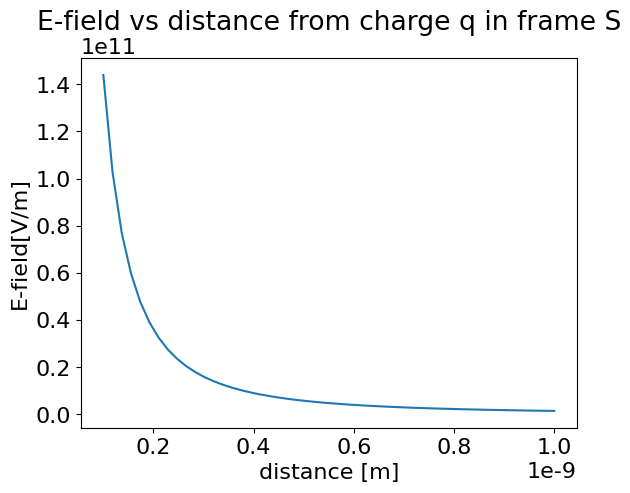
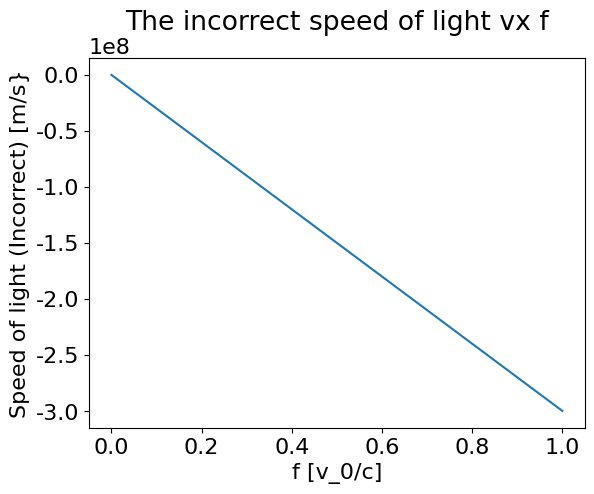
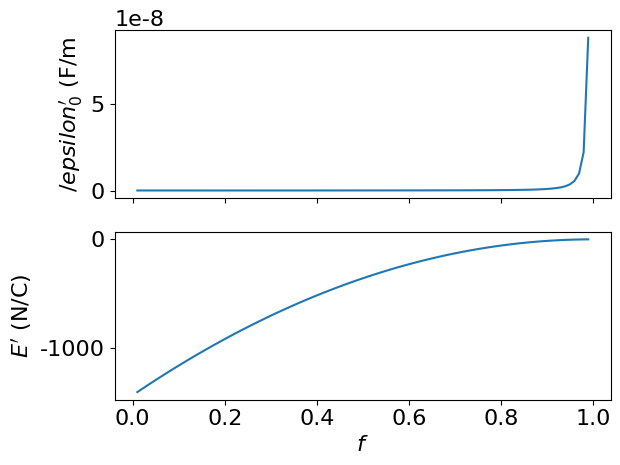
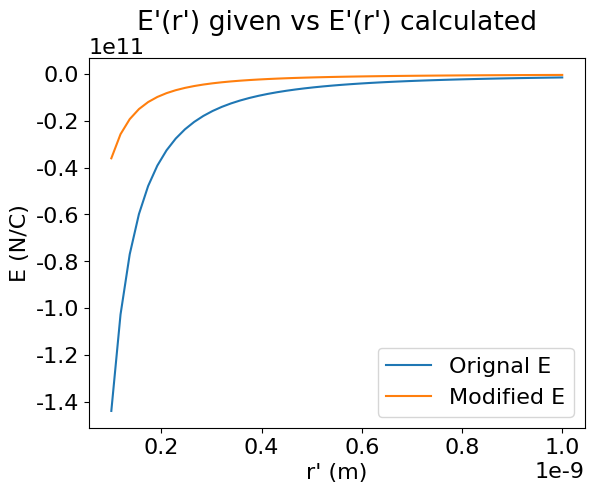
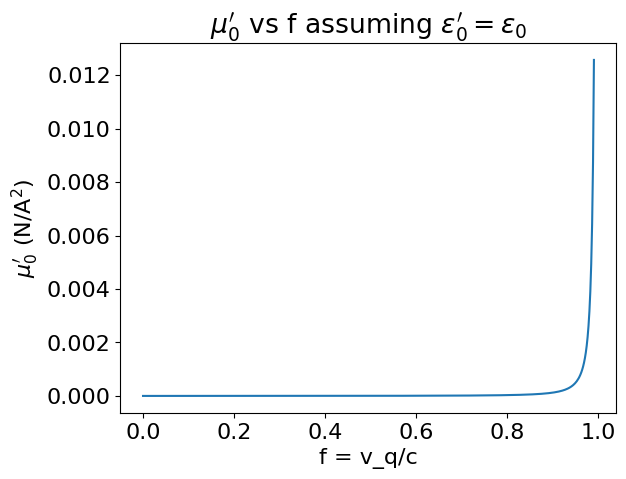
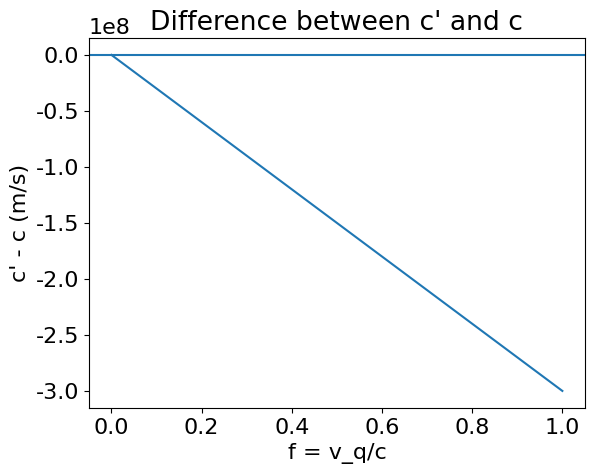

Write Python code to recreate these figures, in order.
#!/usr/bin/env python
# coding: utf-8

# # PHYS 309 Assignment 1
# 
# ### Getting started
# 
# <ul>
#     <li><strong>I strongly recommend that you install <tt>python</tt> and <tt>Jupyter notebook</tt> on your own computer.</strong> The <a href="https://www.anaconda.com/products/distribution">Anaconda <tt>python</tt> distribution</a> is free for individual use. You may also use <a href="https://colab.research.google.com/">Google colab</a>, but it has session time limitations.</li>
#     <li>Download this notebook to your own computer, open with <tt>Jupyter</tt> notebook or lab, and complete the missing code. See the <a href="https://docs.jupyter.org/en/latest/start/index.html"><tt>Jupyter</tt> documentation</a> for help.</li>
# </ul>
# 
# <strong>For full credit, you must do the following:</strong>
# <ul>
#     <li>Instead of putting in the values of physical constants such as $c$ and $\epsilon_0$ by hand, use SI values pre-programmed into [scipy.constants](https://docs.scipy.org/doc/scipy/reference/constants.html). For example, $\mu_0$ is <tt>constants.mu_0</tt>.</li>
#     <li>Instead of native <tt>python</tt> lists, use <a href="https://numpy.org/doc/stable/user/absolute_beginners.html">NumPy</a> arrays. Change<br />
#     &nbsp; &nbsp; <tt>r = []<br />
#     &nbsp;  for i in range(100):<br />
#     &nbsp; &nbsp; &nbsp; r.append(i)<br /></tt>
#     to<br />
#     &nbsp; &nbsp;  <tt>r = <a href="https://numpy.org/doc/stable/reference/generated/numpy.arange.html">np.arange(100)</a></tt>
#     </li>   
# </ul>
# 
# ### Set up <tt>python</tt> environment

# In[5]:


import numpy as np
import matplotlib.pyplot as plt
import math

# Contains physical constants defined in SI units (default) as well as other systems
from scipy import constants
from scipy.constants import pi
from scipy.constants import epsilon_0
from scipy.constants import e
from scipy.constants import mu_0
from scipy.constants import c


# Image display
#  (there are multiple ways to do this; the line below facilitates one of them)
from PIL import Image

# Make easily readable plots with large axis labels
plt.rcParams.update({"font.size":16, "axes.labelsize":16, "font.family":"sans-serif", 
                     "font.sans-serif":"Arial"})


# ### Questions
# 
# 
# Recall that the speed of light in vacuum is 
# \begin{equation}
# c = \frac{1}{\sqrt{\epsilon_0 \mu_0}}, \; \; \; \; \; (1)
# \end{equation}
# where $\epsilon_0 = 8.85 \times 10^{-12}$ F/m (Farads per meter)$^{*}$ is the electric permittivity of free space and $\mu_0 = 1.26 \times 10^{-6}$ N/A$^2$ (Newtons per Ampere$^2$)$^{**}$ is the magnetic permeability of free space. The electric field created by a point charge $q$ is
# \begin{equation}
# E = \frac{1}{4 \pi \epsilon_0} \frac{q}{r^2}. \; \; \; \; (2)
# \end{equation}
# Suppose a charged particle is moving at some fraction of the speed of light in vacuum ($v_q = f c; \; 0 < f < 1$) as seen in reference frame $S$. Reference frame $S^{\prime}$ is co-moving with the point charge, so that $\frac{dx^{\prime}}{dt^{\prime}} = v^{\prime}_q = 0$ in frame $S^{\prime}$. To make the math easier, put $q$ at the origin of $S^{\prime}$.
# 
# To understand Einstein's motivation for developing the special theory of relativity, make the <strong>incorrect, erroneous, and wrong</strong> assumption that the Galilean velocity transformation holds true for all values of $f$:
# \begin{equation}
# \frac{dx^{\prime}}{dt^{\prime}} = \frac{dx}{dt} - v_q \; \; \; (3)
# \end{equation}
# 
# <ol>
#     <li>Assume the charged particle is an electron. Using Equation 2, calculate and plot the electric field as a function of distance $r^{\prime}$ from $q$ in frame $S^{\prime}$. Choose an x-axis range that makes sense to you and label both axes with correct units.</li>
# </ol>

# In[6]:


# Plot here
r=np.linspace(1e-10, 1e-9)
plt.plot (r, 1/((4*pi)*epsilon_0)*(e/r**2))
plt.xlabel ("distance [m]")
plt.ylabel ("E-field[V/m]")
plt.title ("E-field vs distance from charge q in frame S")
plt.show()


# <ol start=2>
#     <li>The Galilean velocity transformation suggests that objects can "catch up" with light, so that light in a vacuum appears to be going slower than the value of $c$ from Equation (1). Make a plot of $c^{\prime}$, the <strong>incorrect</strong> speed of light in frame $S^{\prime}$ according to the Galilean transformation, as a function of $f$. Put units on the axes where appropriate.</li>
# </ol>

# In[7]:


# Plot here
f=np.linspace(0, 1)
plt.plot (f, (-f*(1/math.sqrt(epsilon_0*mu_0))))
plt.xlabel ("f [v_0/c]")
plt.ylabel ("Speed of light (Incorrect) [m/s}")
plt.title ("The incorrect speed of light vx f")
plt.show()


# <ol start=3>
#     <li>In frame $S^{\prime}$, something has to give: either Equation (1) is no longer true, or the values of $\epsilon_0$ and/or $\mu_0$ have to change. Suppose Equation (1) is still true and $\mu_0 = \mu_0^{\prime}$. Make a plot with two vertically stacked subplots. The top subplot should show $\epsilon_0^{\prime}$ as a function of $f$, while the bottom plot should show the electric field $E^{\prime} = \frac{1}{4 \pi \epsilon_0^{\prime}} \frac{q}{{r^{\prime}}^2}$ at $r^{\prime} = 1 \mu \mathrm{m} = 10^{-6}$ m as a function of $f$. Put units on the axes where appropriate.</li>
# </ol>

# In[11]:


# Plot here
#Epsilon nought prime
fs=np.arange (0.01, 1, 0.01)
eps_0ps = 1 / (constants.mu_0 * constants.c**2 * (1-fs)**2)

#e-field
Eps = (1/(4*constants.pi * eps_0ps)) * (-constants.e / 1e-6**2)

#plot
fig, axs = plt.subplots(2, sharex=True)
axs[0].plot(fs, eps_0ps)
axs[1].plot(fs, Eps)
plt.xlabel(r"$f$")
axs[0].set_ylabel(r"$/epsilon_0'$ (F/m")
axs[1].set_ylabel(r"$E'$ (N/C)")
plt.show()


# <ol start=4>
#     <li>Now assume $f = 0.5$. In the same plot window, plot $E^{\prime}(r^{\prime})$ given by Equation 2 (same curve as in Problem 1) <em>and</em> $E^{\prime}(r^{\prime})$ calculated as in Problem 3, where $\epsilon_0^{\prime}$ is a function of $f$. Do you notice a problem?</li>
# </ol>

# In[17]:


# Plot here
f_val = 0.5
c_p=c*(1-f_val)
epsilon0_p=1/(mu_0*c_p**2)

E_original = (1/(4*np.pi*epsilon_0))*(-constants.e/r**2)
E_modified = (1/(4*np.pi*epsilon0_p))*(-constants.e/r**2)

plt.plot(r, E_original, label="Orignal E")
plt.plot(r, E_modified, label="Modified E")
plt.legend()
plt.xlabel("r' (m)")
plt.ylabel("E (N/C)")
plt.title("E'(r') given vs E'(r') calculated")
plt.show()


# <ol start=5>
#     <li>To resolve the issues revealed by the plot from Problem 4, you may suggest setting $\epsilon_0^{\prime} = \epsilon_0$ and allowing $\mu_0^{\prime}$ to vary with $f$. Let's explore that solution. To accompany the point charge in problems 1-4, add a current loop that's also at rest in frame $S^{\prime}$. Recall that the magnitude of the magnetic field strength at the center of the loop in frame $S$ is $B = \frac{\mu_0 I}{2R}$, where $I$ is the current and $R$ is the radius of the loop. Suppose $I = 1$ A and $R = 1$ m. Assume $E^{\prime} = E$, $B^{\prime} = B$, and $c^{\prime}$ depends on $f$ as in problem 2. Plot $\mu_0$ as a function of $f$.</li>
# </ol>

# In[23]:


# Problem 5

fs = np.linspace(0, 0.99, 500)

mu0_prime = mu_0 / (1 - fs)**2

plt.plot(fs, mu0_prime)
plt.xlabel("f = v_q/c")
plt.ylabel(r"$\mu_0'$ (N/A$^2$)")
plt.title(r"$\mu_0'$ vs f assuming $\varepsilon_0' = \varepsilon_0$")
plt.show()


# <ol start=6>
# <li>If we calculate $c^{\prime}$ using the Galilean transformation in Equation 3, is there any value of $f$ for which $E^{\prime} = E$ <strong>and</strong> $B^{\prime} = B$? Make a graph to illustrate your answer.</li>
# </ol>

# In[24]:


# Plot here

fs = np.linspace(0, 1, 500)

c_prime = c * (1 - fs)

plt.plot(fs, c_prime - c)
plt.axhline(0)
plt.xlabel("f = v_q/c")
plt.ylabel("c' - c (m/s)")
plt.title("Difference between c' and c")
plt.show()


# Conceptual questions about the conflict between the Galilean velocity transformation and E&M are in the written homework assignment.

# $^{*}$Farad = Coulomb/Volt: Farad is the unit of capacitance, which measures the amount of charge necessary to increase the electric potential of a system by 1 Volt. Farads/meter measure how much capacitance you get per meter of free space between yourself and a charged particle.
# 
# $^{**}$Newtons/Ampere$^2$ = Newtons/(Coulombs/second)$^2$. $\mu_0$ measures how effective inductance is at creating magnetic force in free space.
# 
# <strong>Getting set up for the class research project:</strong>
# <ol start=7>
#     <li>Go to the download page for <a href="https://www.cosmos.esa.int/web/herschel/hipe-download">HIPE</a> (Herschel Interactive Processing Environment)</li>
#     <li>Choose and download the appropriate version of HIPE for your computer</li>
#     <li>Open HIPE on your computer and take a screenshot of the landing page. Use the code cell below to display your screenshot.</li>
# </ol>

# In[ ]:
